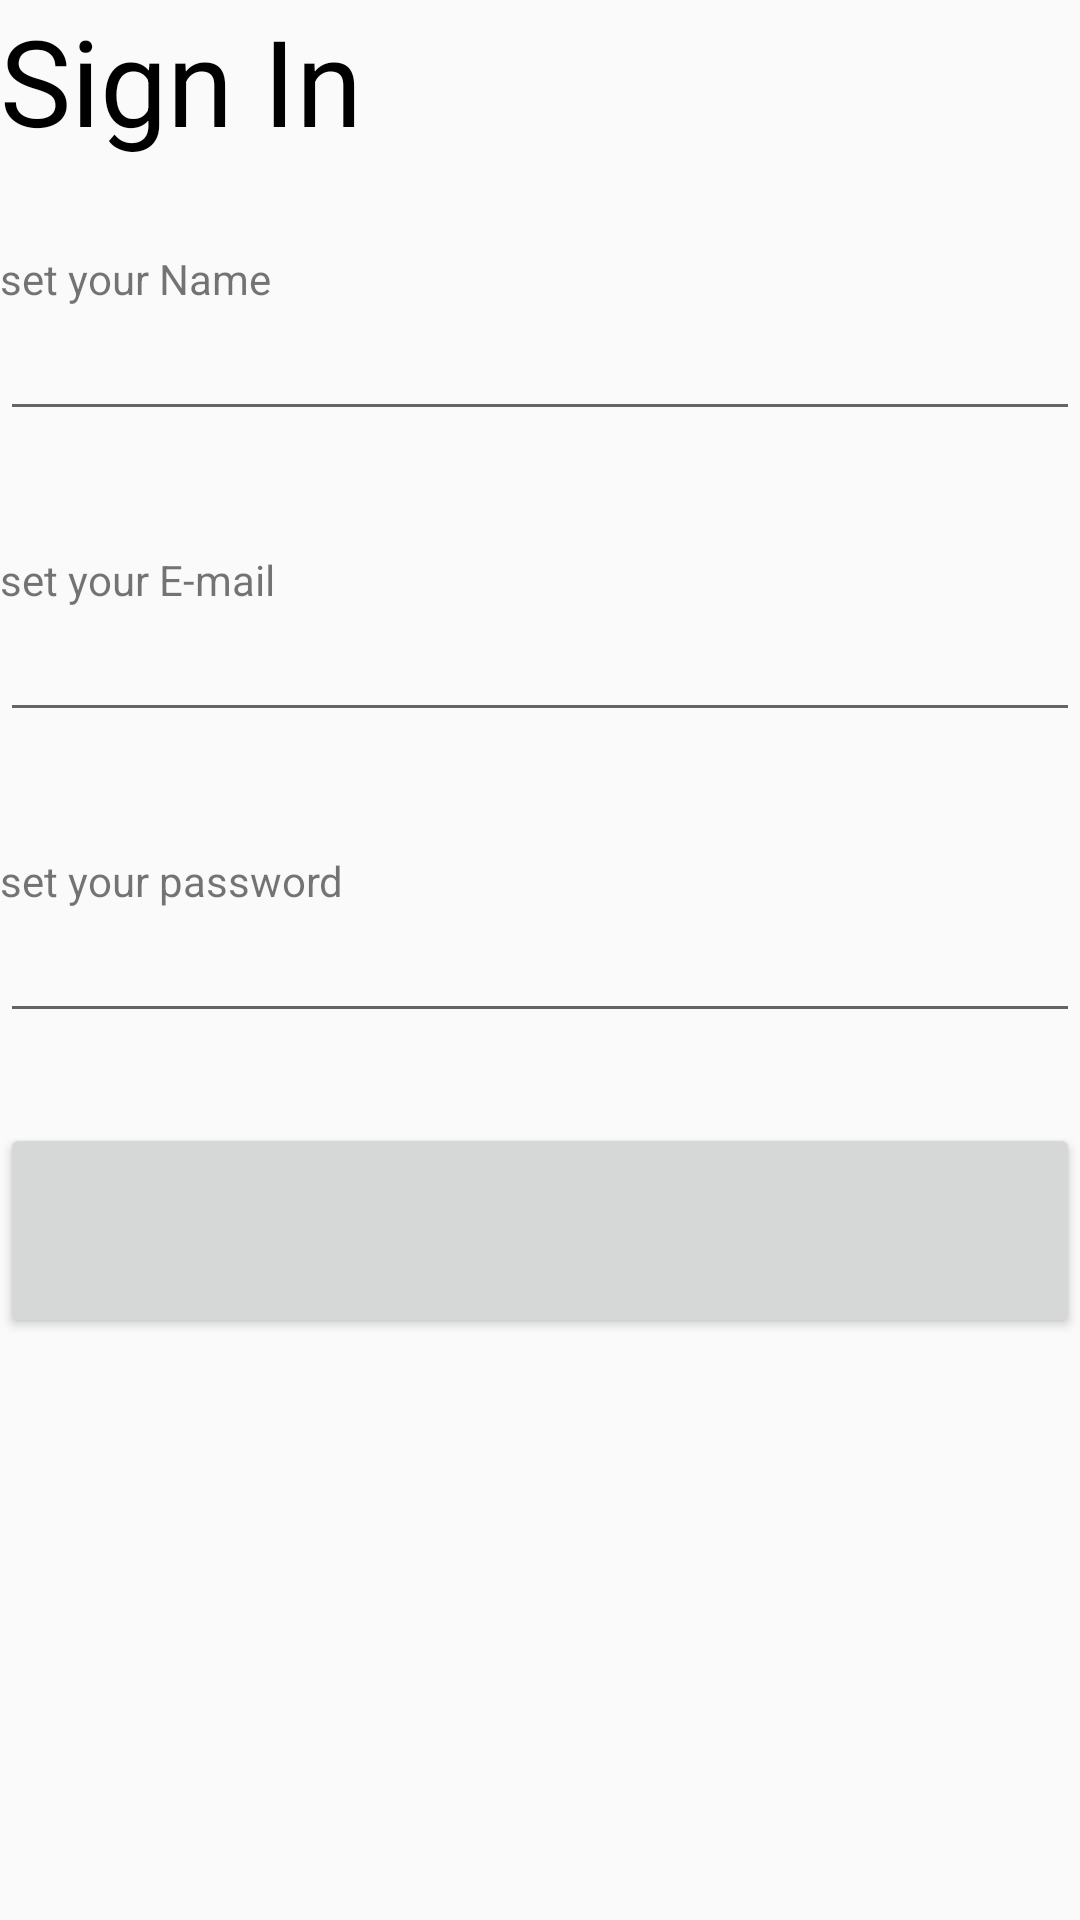

This screen was rendered from an Android layout file. Write that file and the resources it references.
<!-- AndroidManifest.xml: application theme AppTheme -->
<!-- res/layout/activity_sign_up.xml -->
<?xml version="1.0" encoding="utf-8"?>
<LinearLayout xmlns:android="http://schemas.android.com/apk/res/android"
    xmlns:app="http://schemas.android.com/apk/res-auto"
    xmlns:tools="http://schemas.android.com/tools"
    android:layout_width="match_parent"
    android:layout_height="match_parent"
    tools:context=".Activities.SignUpActivity"
    android:orientation="vertical">
    <TextView
        android:layout_width="match_parent"
        android:layout_height="wrap_content"
        android:text="Sign In"
        android:textColor="#000000"
        android:textSize="40sp"
        android:layout_marginBottom="10dp"
        />
    <LinearLayout
        android:layout_width="match_parent"
        android:layout_height="wrap_content"
        android:orientation="vertical"
        android:layout_marginVertical="20dp"
        >
        <TextView
            android:layout_width="wrap_content"
            android:layout_height="wrap_content"
            android:text="set your Name"
            />
        <EditText
            android:id="@+id/signin_name"
            android:layout_width="match_parent"
            android:layout_height="wrap_content" />
    </LinearLayout>
    <LinearLayout
        android:layout_width="match_parent"
        android:layout_height="wrap_content"
        android:orientation="vertical"
        android:layout_marginVertical="20dp"
        >
        <TextView
            android:layout_width="wrap_content"
            android:layout_height="wrap_content"
            android:text="set your E-mail"
            />
        <EditText
            android:id="@+id/signin_userId"
            android:layout_width="match_parent"
            android:layout_height="wrap_content"
            android:inputType="textEmailAddress"
            />
    </LinearLayout>
    <LinearLayout
        android:layout_width="match_parent"
        android:layout_height="wrap_content"
        android:orientation="vertical"
        android:layout_marginVertical="20dp"
        >
        <TextView
            android:layout_width="wrap_content"
            android:layout_height="wrap_content"
            android:text="set your password"/>
        <EditText
            android:id="@+id/signin_passworld"
            android:layout_width="match_parent"
            android:layout_height="wrap_content"
            android:maxLength="16"
            android:inputType="textPassword"
            />
    </LinearLayout>
    <Button
        android:id="@+id/signin_goBtn"
        android:layout_width="wrap_content"
        android:layout_height="wrap_content"
        android:text="go!"
        android:layout_gravity="center"
        android:paddingHorizontal="180dp"
        android:layout_marginTop="10dp"
        />


</LinearLayout>
<!-- resources referenced by this layout -->
<resources>
  <style name="AppTheme" parent="Theme.AppCompat.Light.NoActionBar">
          
          <item name="colorPrimary">#333331</item>
          <item name="colorPrimaryDark">#333331</item>
          <item name="colorAccent">@color/colorAccent</item>
      </style>
  <!-- not gathered from this repository: default colours our renderer supplied (Android Studio template values) -->
  <color name="colorAccent">#FF03DAC5</color>
</resources>
